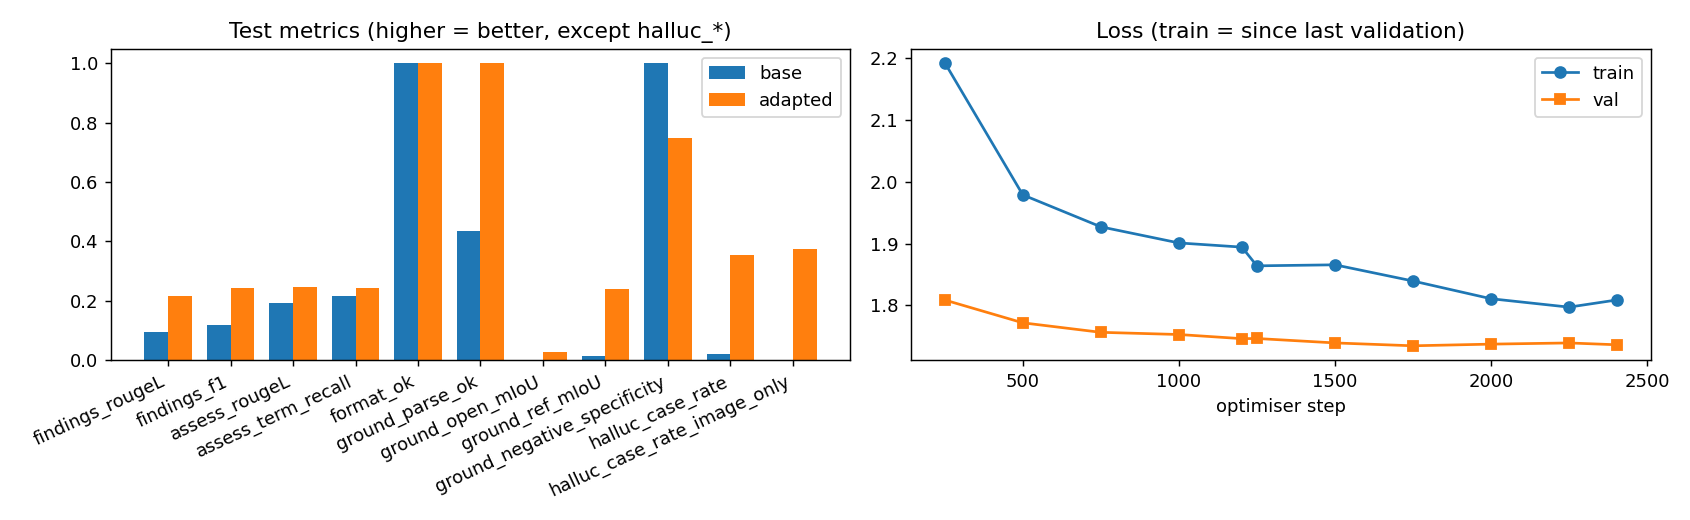

Source data for this figure (header and first rows):
, base (no adapter), adapted (best), delta (adapted-base)
test_loss, 2.814, 1.837, -0.9765
test_perplexity, 16.67, 6.279, -10.39
n_generated, 96.0, 96.0, 0.0
findings_rougeL, 0.0952, 0.2162, 0.121
findings_f1, 0.1162, 0.242, 0.1258
assess_rougeL, 0.1927, 0.2465, 0.0538
assess_term_recall, 0.216, 0.241, 0.025
format_ok, 1.0, 1.0, 0.0
words_findings, 87.18, 11.89, -75.29
words_assess, 115.9, 103.1, -12.76
halluc_case_rate, 0.0208, 0.3542, 0.3333
halluc_per_case, 0.0208, 0.5521, 0.5312
halluc_case_rate_image_only, 0.0, 0.375, 0.375
ground_parse_ok, 0.4333, 1.0, 0.5667
ground_open_mIoU, 0.0, 0.0283, 0.0283
ground_open_recall50, 0.0, 0.05, 0.05
ground_open_precision50, 0.0, 0.1, 0.1
ground_ref_mIoU, 0.0117, 0.2396, 0.2278
ground_ref_recall50, 0.0, 0.1905, 0.1905
ground_ref_precision50, 0.0, 0.1905, 0.1905
ground_negative_specificity, 1.0, 0.75, -0.25
n_ground_eval, 60.0, 60.0, 0.0
